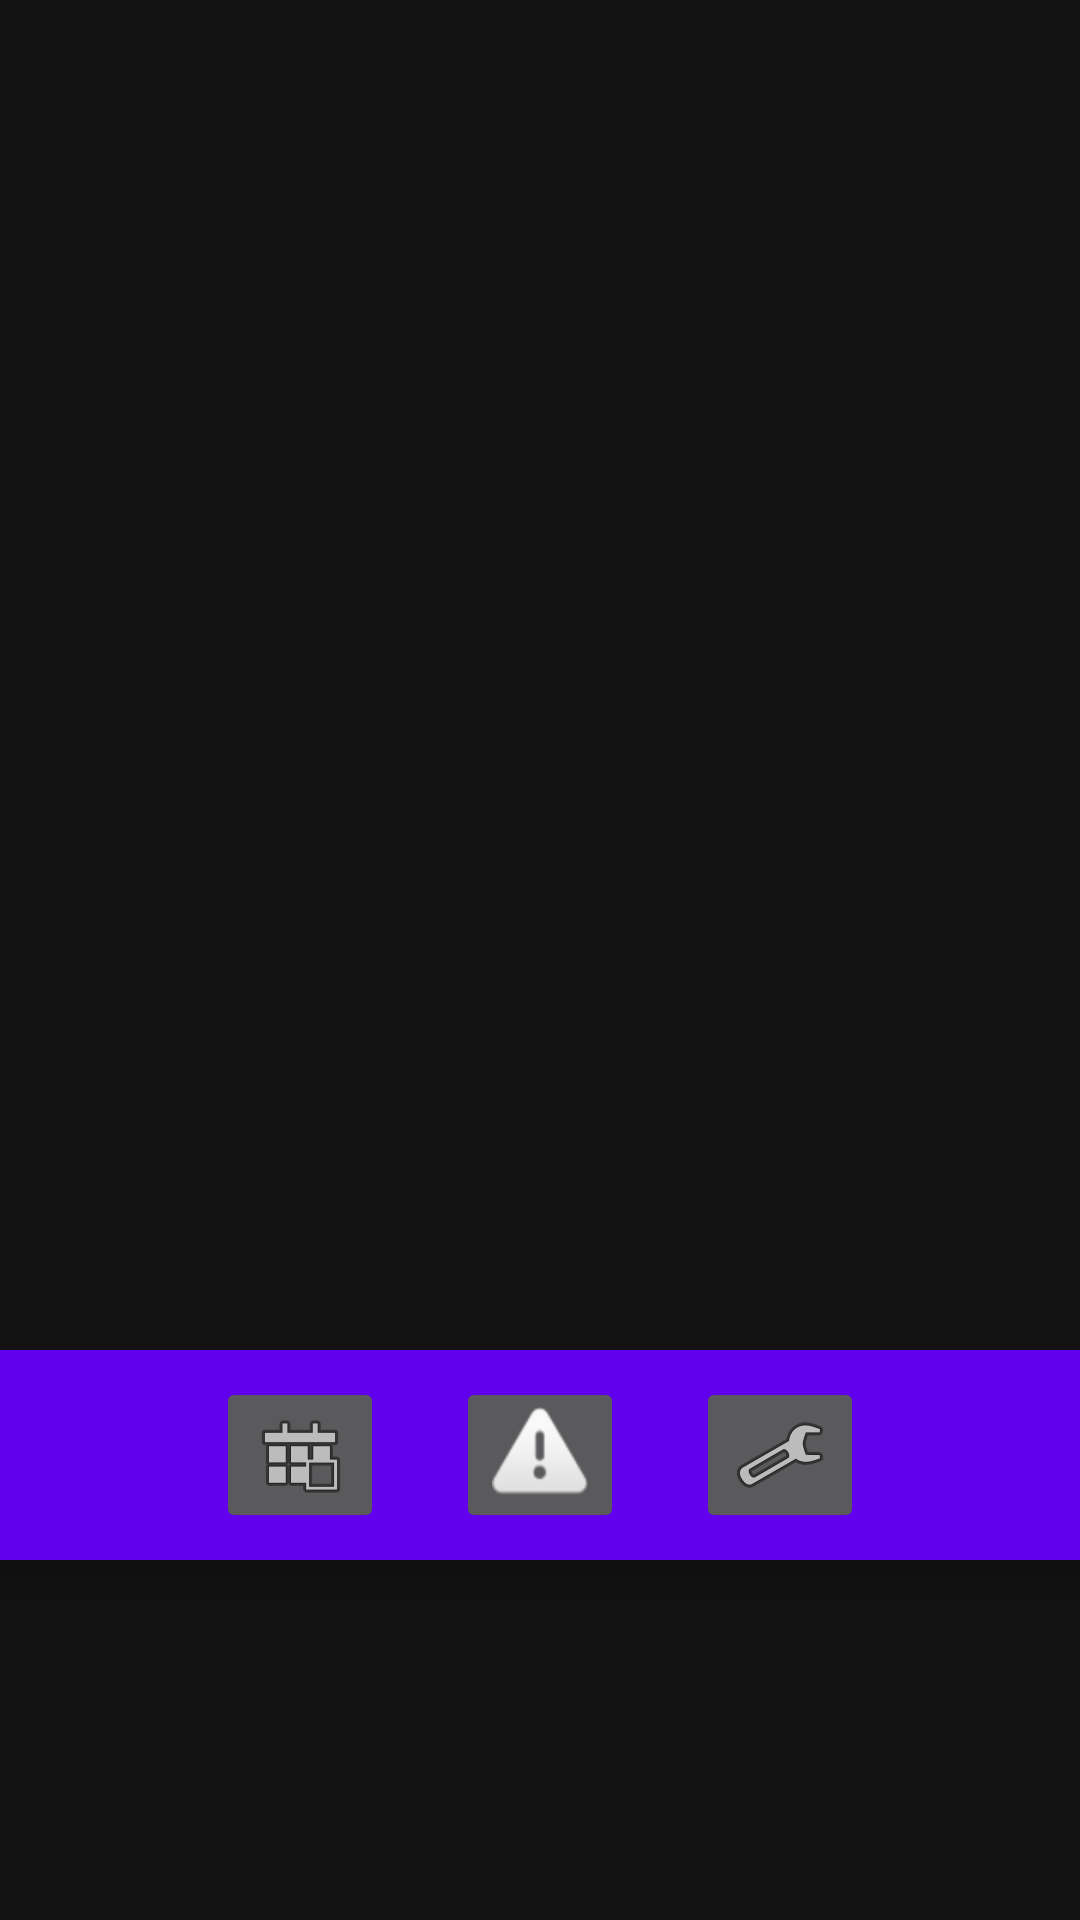

This screen was rendered from an Android layout file. Write that file and the resources it references.
<!-- AndroidManifest.xml: application theme AppTheme -->
<!-- res/layout/activity_homepage.xml -->
<?xml version="1.0" encoding="utf-8"?>
<LinearLayout xmlns:android="http://schemas.android.com/apk/res/android"
    xmlns:app="http://schemas.android.com/apk/res-auto"
    xmlns:tools="http://schemas.android.com/tools"
    android:orientation="vertical"
    android:layout_width="match_parent"
    android:layout_height="match_parent">

    <FrameLayout
        android:id="@+id/mainPageLayout"
        android:layout_width="match_parent"
        android:layout_height="450dp">

    </FrameLayout>

    <com.google.android.material.bottomnavigation.BottomNavigationView
        android:id="@+id/botNavView"
        android:layout_width="match_parent"
        android:layout_height="70sp"
        android:background="@color/design_default_color_primary">


        <ImageButton
            android:id="@+id/bookingView"
            android:layout_width="wrap_content"
            android:layout_height="wrap_content"
            android:layout_gravity="center"
            android:layout_marginEnd="80sp"
            app:srcCompat="@android:drawable/ic_menu_today"
            tools:ignore="ContentDescription" />

        <ImageButton
            android:id="@+id/newsView"
            android:layout_width="wrap_content"
            android:layout_height="wrap_content"

            android:layout_gravity="center"
            app:srcCompat="@android:drawable/ic_dialog_alert"
            tools:ignore="ContentDescription" />

        <ImageButton
            android:id="@+id/settingsView"
            android:layout_width="wrap_content"
            android:layout_height="wrap_content"
            android:layout_gravity="center"
            android:layout_marginStart="80sp"
            app:srcCompat="@android:drawable/ic_menu_manage"
            tools:ignore="ContentDescription" />


    </com.google.android.material.bottomnavigation.BottomNavigationView>
</LinearLayout>
<!-- resources referenced by this layout -->
<resources>
  <style name="AppTheme" parent="Theme.MaterialComponents.NoActionBar">
          
          <item name="colorPrimary">@color/colorPrimary</item>
          <item name="colorPrimaryDark">@color/colorPrimaryDark</item>
          <item name="colorAccent">@color/colorAccent</item>
  
  
  
      </style>
  <color name="colorPrimary">#F6F6F6</color>
  <color name="colorPrimaryDark">#2EBA2A</color>
  <color name="colorAccent">#D81B60</color>
</resources>
